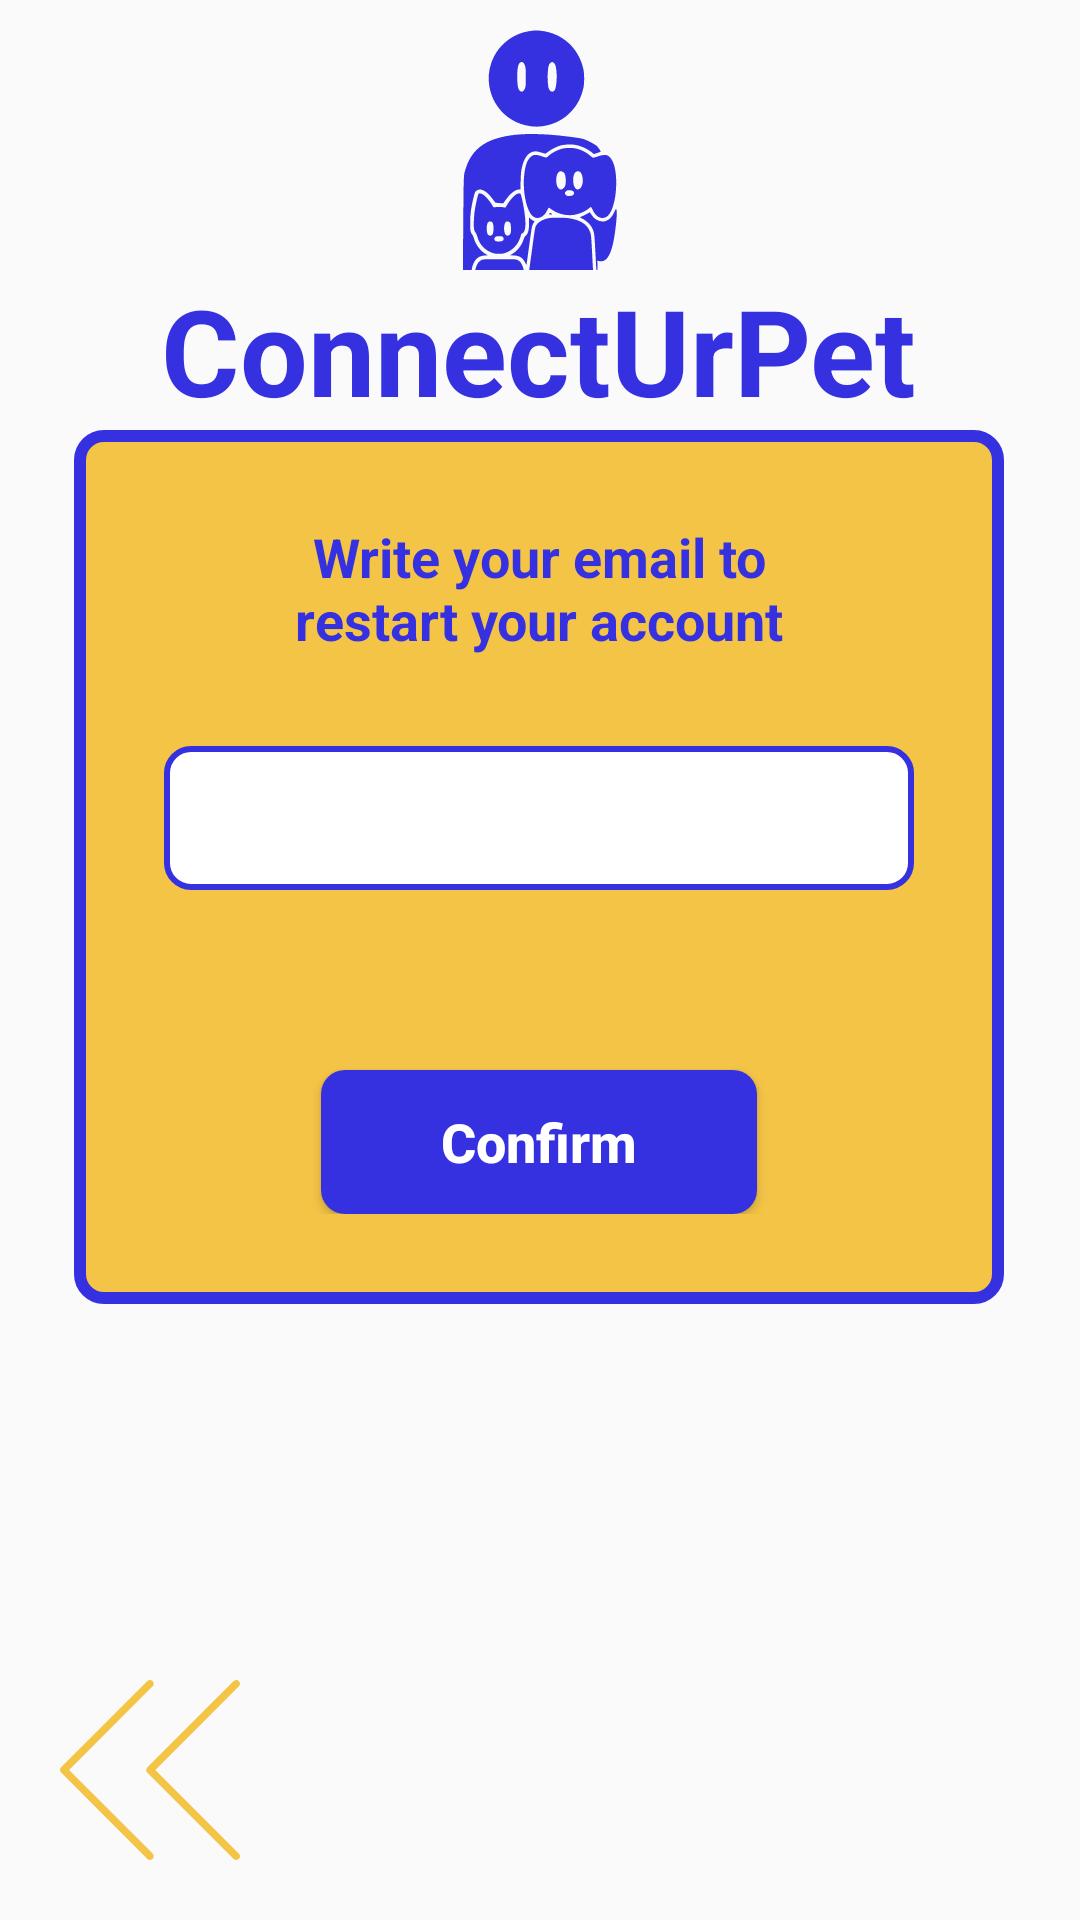

Write the Android layout XML for this screen, with the resource values it uses.
<!-- AndroidManifest.xml: application theme Theme.ConnectUrPet -->
<!-- res/layout/fragment_email_restart.xml -->
<?xml version="1.0" encoding="utf-8"?>
<androidx.constraintlayout.widget.ConstraintLayout xmlns:android="http://schemas.android.com/apk/res/android"
    xmlns:app="http://schemas.android.com/apk/res-auto"
    xmlns:tools="http://schemas.android.com/tools"
    android:layout_width="match_parent"
    android:layout_height="match_parent"
    tools:context=".EmailRestartFrag">

    <include
        android:id="@+id/big_app_name"
        layout="@layout/big_app_name"
        app:layout_constraintEnd_toEndOf="parent"
        app:layout_constraintStart_toStartOf="parent"
        app:layout_constraintTop_toTopOf="parent" />

    <androidx.constraintlayout.widget.ConstraintLayout
        android:id="@+id/constraintLayout"
        android:layout_width="wrap_content"
        android:layout_height="wrap_content"
        android:background="@drawable/login_card_bg"
        android:paddingHorizontal="30dp"
        android:paddingVertical="30dp"
        app:layout_constraintBottom_toBottomOf="parent"
        app:layout_constraintEnd_toEndOf="parent"
        app:layout_constraintHorizontal_bias="0.495"
        app:layout_constraintStart_toStartOf="parent"
        app:layout_constraintTop_toBottomOf="@+id/big_app_name"
        app:layout_constraintVertical_bias="0.0">

        <TextView
            android:id="@+id/tv_pass"
            style="@style/Royal_Blue_Texts"
            android:layout_width="200dp"
            android:layout_height="wrap_content"
            android:gravity="center"
            android:text="@string/email_restart"
            app:layout_constraintEnd_toEndOf="parent"
            app:layout_constraintStart_toStartOf="parent"
            app:layout_constraintTop_toTopOf="parent" />

        <EditText
            android:id="@+id/email_field"
            style="@style/Royal_Blue_Border_Texts"
            android:layout_marginVertical="30dp"
            app:layout_constraintEnd_toEndOf="parent"
            app:layout_constraintStart_toStartOf="parent"
            app:layout_constraintTop_toBottomOf="@id/tv_pass" />

        <Button
            android:id="@+id/confirm_email_btn"
            style="@style/Button_Royal_Blue"
            android:layout_width="wrap_content"
            android:layout_height="wrap_content"
            android:layout_marginTop="60dp"
            android:text="@string/confirm"
            app:layout_constraintBottom_toBottomOf="parent"
            app:layout_constraintEnd_toEndOf="parent"
            app:layout_constraintStart_toStartOf="parent"
            app:layout_constraintTop_toBottomOf="@id/email_field" />


    </androidx.constraintlayout.widget.ConstraintLayout>

    <ImageView
        android:id="@+id/go_back_arrow"
        style="@style/Back_Arrow"
        app:layout_constraintBottom_toBottomOf="parent"
        app:layout_constraintStart_toStartOf="parent" />

</androidx.constraintlayout.widget.ConstraintLayout>
<!-- res/layout/big_app_name.xml (included above) -->
<?xml version="1.0" encoding="utf-8"?>
<androidx.constraintlayout.widget.ConstraintLayout xmlns:android="http://schemas.android.com/apk/res/android"
    xmlns:app="http://schemas.android.com/apk/res-auto"
    xmlns:tools="http://schemas.android.com/tools"
    android:layout_width="match_parent"
    android:layout_height="wrap_content">

    <ImageView
        android:layout_marginVertical="10dp"
        android:id="@+id/app_logo"
        android:layout_width="80dp"
        android:layout_height="80dp"
        android:src="@drawable/ic_logo"
        app:layout_constraintEnd_toEndOf="parent"
        app:layout_constraintTop_toTopOf="parent"
        app:layout_constraintStart_toStartOf="parent"
        app:tint="@color/Royal_Blue" />

    <TextView
        android:id="@+id/textView"
        android:layout_width="wrap_content"
        android:layout_height="wrap_content"
        android:text="@string/app_name"
        android:textColor="@color/Royal_Blue"
        android:textSize="40sp"
        android:textStyle="bold"
        app:layout_constraintEnd_toEndOf="parent"
        app:layout_constraintHorizontal_bias="0.496"
        app:layout_constraintStart_toStartOf="parent"
        app:layout_constraintTop_toBottomOf="@+id/app_logo" />

</androidx.constraintlayout.widget.ConstraintLayout>
<!-- resources referenced by this layout -->
<resources>
  <color name="Royal_Blue">#3531E0</color>
  <!-- drawable login_card_bg (drawable) -->
  <?xml version="1.0" encoding="utf-8"?>
  <selector xmlns:android="http://schemas.android.com/apk/res/android">
  
      
      <item >
          <shape android:shape="rectangle">
              <corners android:radius="8dp" />
              <solid android:color="@color/Saffron" />
  
              <stroke
                  android:width="4dp"
                  android:color="@color/Royal_Blue" />
              <corners android:radius="8dp" />
  
          </shape>
  
      </item>
  
  
  
  </selector>
  <string name="app_name">ConnectUrPet</string>
  <string name="confirm">Confirm</string>
  <string name="email_restart">Write your email to restart your account</string>
  <style name="Back_Arrow">
          <item name="android:layout_width">60dp</item>
          <item name="android:layout_height">60dp</item>
          <item name="android:layout_marginVertical">20dp</item>
          <item name="android:layout_marginStart">20dp</item>
          <item name="android:layout_marginEnd">60dp</item>
          <item name="android:src">@drawable/ic_left_arrow</item>
          <item name="android:tint">@color/Saffron</item>
      </style>
  <style name="Button_Royal_Blue">
          <item name="android:textAllCaps">false</item>
          <item name="android:background">@drawable/royal_blue_btn</item>
          <item name="android:textColor">@color/white</item>
          <item name="android:textStyle">bold</item>
          <item name="android:textSize">18sp</item>
          <item name="android:paddingHorizontal">40dp</item>
      </style>
  <style name="Royal_Blue_Border_Texts">
          <item name="android:background">@drawable/royal_blue_field</item>
          <item name="android:textColor">@color/black</item>
          <item name="android:layout_width">250dp</item>
          <item name="android:padding">7dp</item>
          <item name="android:layout_height">48dp</item>
          <item name="android:textSize">16sp</item>
      </style>
  <style name="Royal_Blue_Texts">
          <item name="android:textColor">@color/Royal_Blue</item>
          <item name="android:textStyle">bold</item>
          <item name="android:textSize">18sp</item>
      </style>
  <style name="Theme.ConnectUrPet" parent="Base.Theme.ConnectUrPet" />
  <color name="Saffron">#F4C447</color>
  <!-- drawable royal_blue_btn (drawable) -->
  <?xml version="1.0" encoding="utf-8"?>
  <selector xmlns:android="http://schemas.android.com/apk/res/android">
  
      
      <item android:state_pressed="true">
          <shape android:shape="rectangle">
              <corners android:radius="8dp" />
              <solid android:color="@color/Royal_Blue_pressed" />
          </shape>
      </item>
      <item>
          <shape android:shape="rectangle">
              <corners android:radius="8dp" />
              <solid android:color="@color/Royal_Blue" />
          </shape>
      </item>
  
  
  </selector>
  <color name="white">#FFFFFFFF</color>
  <!-- drawable royal_blue_field (drawable) -->
  <?xml version="1.0" encoding="utf-8"?>
  <selector xmlns:android="http://schemas.android.com/apk/res/android">
  
      <item>
          <shape android:shape="rectangle">
              <solid android:color="@color/white" />
              <stroke
                  android:width="2dp"
                  android:color="@color/Royal_Blue" />
              <corners android:radius="8dp" />
          </shape>
  
      </item>
  
  
  
  </selector>
  <color name="black">#FF000000</color>
  <style name="Base.Theme.ConnectUrPet" parent="Theme.AppCompat.Light.NoActionBar">
          
          
      </style>
  <color name="Royal_Blue_pressed">#28318a</color>
</resources>
